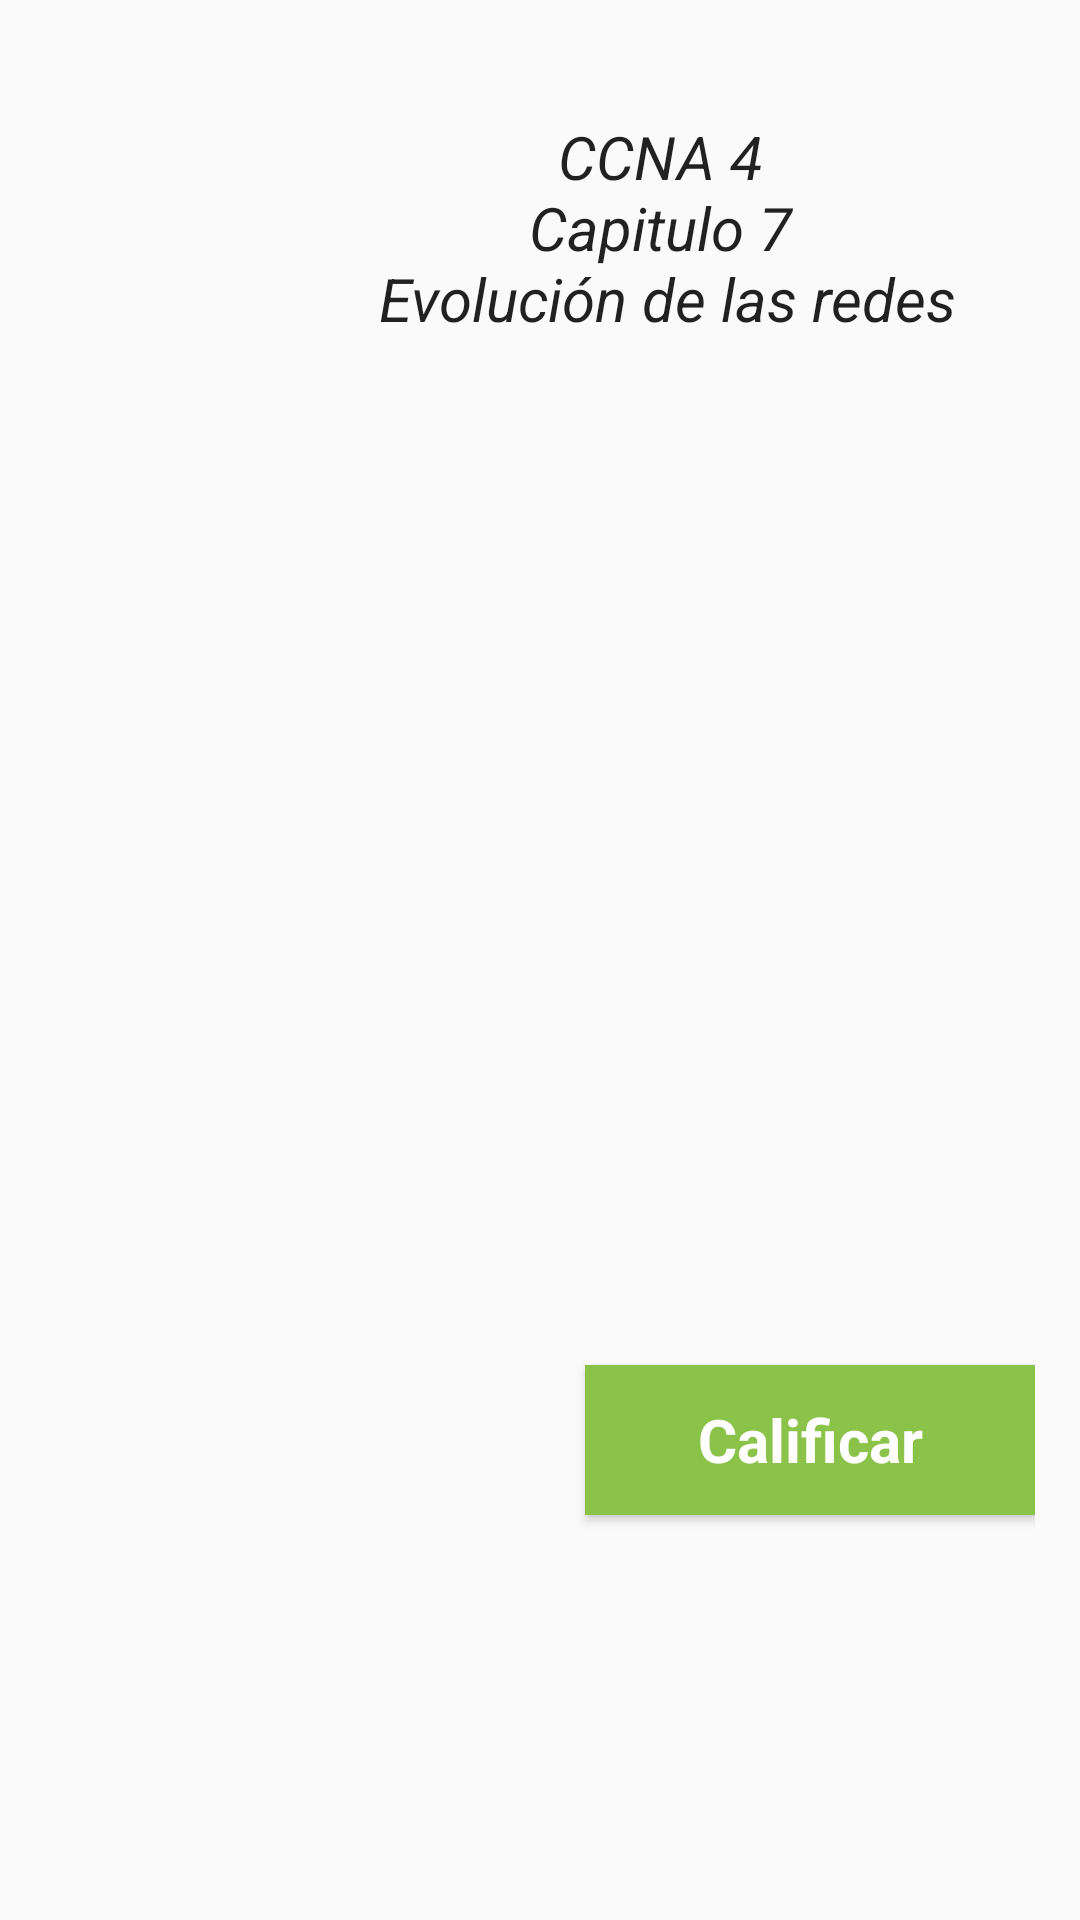

Here is an Android app screen rendered from its layout file. Give the layout XML and the strings, colors and styles it references.
<!-- AndroidManifest.xml: application theme AppTheme -->
<!-- res/layout/activity_cuestionario.xml -->
<?xml version="1.0" encoding="utf-8"?>
<RelativeLayout
    xmlns:android="http://schemas.android.com/apk/res/android"
    android:layout_width="match_parent"
    android:layout_height="match_parent">

    
    <TextView
        android:id="@+id/empty_view"
        android:layout_width="wrap_content"
        android:layout_height="wrap_content"
        android:layout_centerInParent="true"
        android:textAppearance="?android:textAppearanceMedium"/>

    
    <ProgressBar
        android:id="@+id/loading_indicator"
        style="@style/Widget.AppCompat.ProgressBar"
        android:layout_width="wrap_content"
        android:layout_height="wrap_content"
        android:layout_centerInParent="true"/>

    <LinearLayout
        android:layout_width="match_parent"
        android:layout_height="match_parent"
        android:paddingTop="15dp"
        android:paddingLeft="15dp"
        android:paddingRight="15dp"
        android:paddingBottom="15dp"
        android:orientation="vertical" >

        <LinearLayout
            android:layout_width="match_parent"
            android:layout_height="100dp"
            android:layout_marginBottom="20dp"
            android:orientation="horizontal" >

            <ImageView
                style="@style/HeaderMainImagetStyle"/>
            <TextView
                android:textAlignment="center"
                style="@style/HeaderMainTextStyle"/>
        </LinearLayout>

        <ListView
            android:id="@+id/list"
            android:orientation="vertical"
            android:layout_width="match_parent"
            android:layout_height="300dp"
            android:divider="@null"
            android:descendantFocusability = "beforeDescendants"
            android:dividerHeight="0dp"
            android:layout_marginBottom="20dp"/>

        <Button
            style="@style/HeaderButtonStyle"
            android:text="@string/calificar"
            android:onClick="procesar"/>

    </LinearLayout>

</RelativeLayout>
<!-- resources referenced by this layout -->
<resources>
  <string name="calificar">Calificar</string>
  <style name="HeaderButtonStyle" parent="Theme.AppCompat.Light.DarkActionBar">
          <item name="android:layout_width">150dp</item>
          <item name="android:layout_height">50dp</item>
          <item name="android:background">#8BC34A</item>
          <item name="android:textColor">@android:color/white</item>
          <item name="android:textStyle">bold</item>
          <item name="android:textSize">20dp</item>
          <item name="android:layout_gravity">right</item>
      </style>
  <style name="HeaderMainImagetStyle" parent="Theme.AppCompat.Light.DarkActionBar">
          <item name="android:layout_width">80dp</item>
          <item name="android:layout_height">wrap_content</item>
          <item name="android:src">@drawable/logo</item>
      </style>
  <style name="HeaderMainTextStyle" parent="Theme.AppCompat.Light.DarkActionBar">
          <item name="android:layout_width">match_parent</item>
          <item name="android:layout_height">match_parent</item>
          <item name="android:textSize">20sp</item>
          <item name="android:textStyle">italic</item>
          <item name="android:text">@string/titulo</item>
      </style>
  <style name="AppTheme" parent="Theme.AppCompat.Light.DarkActionBar">
          <item name="colorPrimary">#9E9E9E</item>
          <item name="colorPrimaryDark">#616161</item>
          <item name="colorAccent">#8BC34A</item>
      </style>
  <string name="titulo">\n CCNA 4 \n Capitulo 7 \n Evolución de las redes</string>
</resources>
